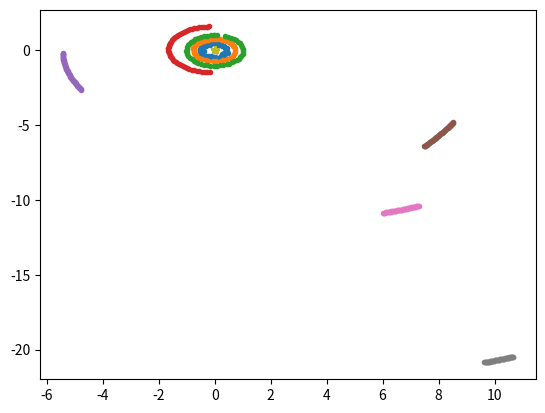

The matplotlib source for this figure:
# -*- coding: utf-8 -*-
"""
Created on Wed Feb 26 10:56:51 2014
[redacted]
for one year. Initial conditions from http://ssd.jpl.nasa.gov/horizons.cgi
[redacted]
"""
import matplotlib.pyplot as plt
G = 1.4880826*10**(-34)
N = 9


timestep = 7 #one week in days
counter_1  = timestep-1
counter_2 = 0
#defines attributes of each Particle
class particle_type:
    
    def __init__(self):
        
        self.mass = 0
        self.position = [[0,0,0],[0,0,0],[0,0,0]]
        self.velocity = [[0,0,0],[0,0,0],[0,0,0]]
        self.acceleration = [0,0,0]
        self.position_array_x = []
        self.position_array_y = []
        self.position_array_z = []

#assigns each particle to its attributes
particle_0 = particle_type()
particle_1 = particle_type()
particle_2 = particle_type()
particle_3 = particle_type()
particle_4 = particle_type()
particle_5 = particle_type()
particle_6 = particle_type()
particle_7 = particle_type()
particle_8 = particle_type()
#defines the array of each object Particle
Particles  = [particle_0,particle_1,particle_2,particle_3,particle_4,particle_5,particle_6,particle_7,particle_8]

#initial conditions
Particles[0].position[0][0] = -0.3919024742935512
Particles[0].position[0][1] = -0.05181639857131116
Particles[0].position[0][2] =  0.03152855008825588
Particles[0].velocity[0][0] = -0.001885143088580373
Particles[0].velocity[0][1] = -0.02663480354510647
Particles[0].velocity[0][2] = -0.002003022843923769
Particles[0].mass = 3.302*10**23
Particles[1].position[0][0] =  0.6835846910259694
Particles[1].position[0][1] =  0.2499480571599963
Particles[1].position[0][2] = -0.03605212331793326
Particles[1].velocity[0][0] = -0.006929784113964885
Particles[1].velocity[0][1] =  0.01894334581364429
Particles[1].velocity[0][2] =  0.0006584075451767032
Particles[1].mass = 48.685*10**23
Particles[2].position[0][0] =  0.09861071802361319
Particles[2].position[0][1] =  0.9836946517100500
Particles[2].position[0][2] = -0.00005732770495032725
Particles[2].velocity[0][0] = -0.01740133448679011
Particles[2].velocity[0][1] =  0.001632119558092957
Particles[2].velocity[0][2] =  0.0000001730821486604745
Particles[2].mass = 5.97219*10**24
Particles[3].position[0][0] = -0.1878080938397302
Particles[3].position[0][1] =  1.578841079634226
Particles[3].position[0][2] =  0.03758310419458916
Particles[3].velocity[0][0] = -0.01336168038088148
Particles[3].velocity[0][1] = -0.0004834846141641441
Particles[3].velocity[0][2] =  0.0003183673509975010
Particles[3].mass = 6.4185*10**23
Particles[4].position[0][0] = -5.439497306246083
Particles[4].position[0][1] = -0.1838809862035173
Particles[4].position[0][2] =  0.1225733966675222 
Particles[4].velocity[0][0] =  0.0001619864299930425
Particles[4].velocity[0][1] = -0.007193708963433175
Particles[4].velocity[0][2] =  0.00002613839059360070
Particles[4].mass = 1898.13*10**24
Particles[5].position[0][0] =  7.481228210520391
Particles[5].position[0][1] = -6.430452204421326
Particles[5].position[0][2] = -0.1853447452247906 
Particles[5].velocity[0][0] =  0.003334201313672095
Particles[5].velocity[0][1] =  0.004217870915174572
Particles[5].velocity[0][2] = -0.0002057696886504684
Particles[5].mass = 5.68319*10**26
Particles[6].position[0][0] =  6.031279452943370
Particles[6].position[0][1] = -10.861281772444996
Particles[6].position[0][2] = -0.1472864479578877
Particles[6].velocity[0][0] =  0.003712287568360519
Particles[6].velocity[0][1] =  0.001029937426243943
Particles[6].velocity[0][2] = -0.00004438637402367573
Particles[6].mass = 86.8103*10**24
Particles[7].position[0][0] =  9.636826813796644
Particles[7].position[0][1] = -20.860281459115482
Particles[7].position[0][2] =   0.3669173632042307
Particles[7].velocity[0][0] =   0.002954274889140831
Particles[7].velocity[0][1] =   0.001020050176036712
Particles[7].velocity[0][2] =  -0.00008868810149344669
Particles[7].mass = 102.41*10**24
Particles[8].position[0][0] =   0.002293318515953204
Particles[8].position[0][1] =   0.004296130319630977
Particles[8].position[0][2] =  -0.00007649869320601100
Particles[8].velocity[0][0] =  -0.000001347282947998592 
Particles[8].velocity[0][1] =   0.000005517069296256866
Particles[8].velocity[0][2] =   0.00000003907162561092452
Particles[8].mass = 1.988544*10**30

#Leap Frog Method for the rest of the timesteps.
def leap_frog():
    for i in range(0,N):
               Particles[i].position[2][0] = Particles[i].position[0][0] + 2*timestep*Particles[i].velocity[1][0]
               Particles[i].position[2][1] = Particles[i].position[0][1] + 2*timestep*Particles[i].velocity[1][1]
               Particles[i].position[2][2] = Particles[i].position[0][2] + 2*timestep*Particles[i].velocity[1][2]    
               Particles[i].velocity[2][0] = Particles[i].velocity[0][0] + 2*timestep*Particles[i].acceleration[0]
               Particles[i].velocity[2][1] = Particles[i].velocity[0][1] + 2*timestep*Particles[i].acceleration[1]
               Particles[i].velocity[2][2] = Particles[i].velocity[0][2] + 2*timestep*Particles[i].acceleration[2]
               i = i + 1
#goes through and finds the accelerations due to each Particle on each other.
#based soley on the posisitons of each Partilce
def compute_grav_accel():
           for j in range(0,N):
            for i in range(j+1, N):
                    dx = Particles[i].position[1][0]-Particles[j].position[1][0]
                    dy = Particles[i].position[1][1]-Particles[j].position[1][1]
                    dz = Particles[i].position[1][2]-Particles[j].position[1][2]
                    r_3 = (dx**2+dy**2+dz**2)**(1.5)
                    dx = dx/r_3
                    dy = dy/r_3
                    dz = dz/r_3
                    Particles[j].acceleration[0] = Particles[j].acceleration[0] + G*Particles[i].mass*dx
                    Particles[i].acceleration[0] = Particles[i].acceleration[0] - G*Particles[j].mass*dx
                    Particles[j].acceleration[1] = Particles[j].acceleration[1] + G*Particles[i].mass*dy
                    Particles[i].acceleration[1] = Particles[i].acceleration[1] - G*Particles[j].mass*dy
                    Particles[j].acceleration[2] = Particles[j].acceleration[2] + G*Particles[i].mass*dz
                    Particles[i].acceleration[2] = Particles[i].acceleration[2] - G*Particles[j].mass*dz                         
                    i = i + 1
                    
                        
            j = j + 1
def reset_accelerations():
    for i in range(0,N):
        Particles[i].acceleration[0] = 0
        Particles[i].acceleration[1] = 0 
        Particles[i].acceleration[2] = 0
        i = i + 1
#adds the positions for x,y,z into arrays for plot    
def position_to_array():
            for i in range(0,N):        
                Particles[i].position_array_x.insert(1,Particles[i].position[1][0])
                Particles[i].position_array_y.insert(1,Particles[i].position[1][1])
                Particles[i].position_array_z.insert(1,Particles[i].position[1][2])
                i = i + 1 
def swap_positions():
           for i in range(0,N):
                #old positions/velocitys become the current   
                Particles[i].position[0][0] = Particles[i].position[1][0]
                Particles[i].position[0][1] = Particles[i].position[1][1]
                Particles[i].position[0][2] = Particles[i].position[1][2]
                Particles[i].velocity[0][0] = Particles[i].velocity[1][0]
                Particles[i].velocity[0][1] = Particles[i].velocity[1][1]
                Particles[i].velocity[0][2] = Particles[i].velocity[1][2]           
               #current positions/velocitys become the new
                Particles[i].position[1][0] = Particles[i].position[2][0]
                Particles[i].position[1][1] = Particles[i].position[2][1]
                Particles[i].position[1][2] = Particles[i].position[2][2]
                Particles[i].velocity[1][0] = Particles[i].velocity[2][0]
                Particles[i].velocity[1][1] = Particles[i].velocity[2][1]
                Particles[i].velocity[1][2] = Particles[i].velocity[2][2]
    
                i = i + 1
#Euler Method for the fist timestep.
def euler_method():
    for i in range(0,N):
            Particles[i].position[1][0] = Particles[i].position[0][0] + timestep*Particles[i].velocity[0][0]
            Particles[i].position[1][1] = Particles[i].position[0][1] + timestep*Particles[i].velocity[0][1]
            Particles[i].position[1][2] = Particles[i].position[0][2] + timestep*Particles[i].velocity[0][2]
            Particles[i].velocity[1][0] = Particles[i].velocity[0][0] + timestep*Particles[i].acceleration[0]
            Particles[i].velocity[1][1] = Particles[i].velocity[0][1] + timestep*Particles[i].acceleration[1]
            Particles[i].velocity[1][2] = Particles[i].velocity[0][2] + timestep*Particles[i].acceleration[2]
            i = i + 1


# Sets the first value of the position arrays with the initial positions
for i in range(0,N):        
            Particles[i].position_array_x.insert(0,Particles[i].position[0][0])
            Particles[i].position_array_y.insert(0,Particles[i].position[0][1])
            Particles[i].position_array_z.insert(0,Particles[i].position[0][2])
            i = i + 1
for j in range(0,N):
    for i in range(j+1, N):
        dx = Particles[i].position[0][0]-Particles[j].position[0][0]
        dy = Particles[i].position[0][1]-Particles[j].position[0][1]
        dz = Particles[i].position[0][2]-Particles[j].position[0][2]
        r_3 = (dx**2+dy**2+dz**2)**(1.5)
        dx = dx/r_3
        dy = dy/r_3
        dz = dz/r_3
        Particles[j].acceleration[0] = Particles[j].acceleration[0] + G*Particles[i].mass*dx
        Particles[i].acceleration[0] = Particles[i].acceleration[0] - G*Particles[j].mass*dx
        Particles[j].acceleration[1] = Particles[j].acceleration[1] + G*Particles[i].mass*dy
        Particles[i].acceleration[1] = Particles[i].acceleration[1] - G*Particles[j].mass*dy
        Particles[j].acceleration[2] = Particles[j].acceleration[2] + G*Particles[i].mass*dz
        Particles[i].acceleration[2] = Particles[i].acceleration[2] - G*Particles[j].mass*dz                         
        i = i + 1                    
    j = j + 1
while counter_1 < timestep:
        euler_method()        
        #adds the positions for x,y,z into arrays for plot
        for i in range(0,N):        
                Particles[i].position_array_x.insert(1,Particles[i].position[1][0])
                Particles[i].position_array_y.insert(1,Particles[i].position[1][1])
                Particles[i].position_array_z.insert(1,Particles[i].position[1][2])
                i = i + 1              
        counter_1 = counter_1 + 2      
while counter_1 > timestep:
    for counter_2 in range(1,52):       
       reset_accelerations() 
       compute_grav_accel() 
       leap_frog() 
       position_to_array() 
       swap_positions()
       counter_2 = counter_2 + 1
    counter_1 = counter_1 - 5                      
              

plot_1 = plt.plot(Particles[0].position_array_x, Particles[0].position_array_y, '.')
plot_2 = plt.plot(Particles[1].position_array_x, Particles[1].position_array_y, '.')
plot_3 = plt.plot(Particles[2].position_array_x, Particles[2].position_array_y, '.')
plot_4 = plt.plot(Particles[3].position_array_x, Particles[3].position_array_y, '.')
plot_5 = plt.plot(Particles[4].position_array_x, Particles[4].position_array_y, '.')
plot_6 = plt.plot(Particles[5].position_array_x, Particles[5].position_array_y, '.')
plot_7 = plt.plot(Particles[6].position_array_x, Particles[6].position_array_y, '.')
plot_8 = plt.plot(Particles[7].position_array_x, Particles[7].position_array_y, '.')
plot_9 = plt.plot(Particles[8].position_array_x, Particles[8].position_array_y, '*')
plt.show(plot_1)
plt.show(plot_2)
plt.show(plot_3)
plt.show(plot_4)
plt.show(plot_5)
plt.show(plot_6)
plt.show(plot_7)
plt.show(plot_8)
plt.show(plot_9)


